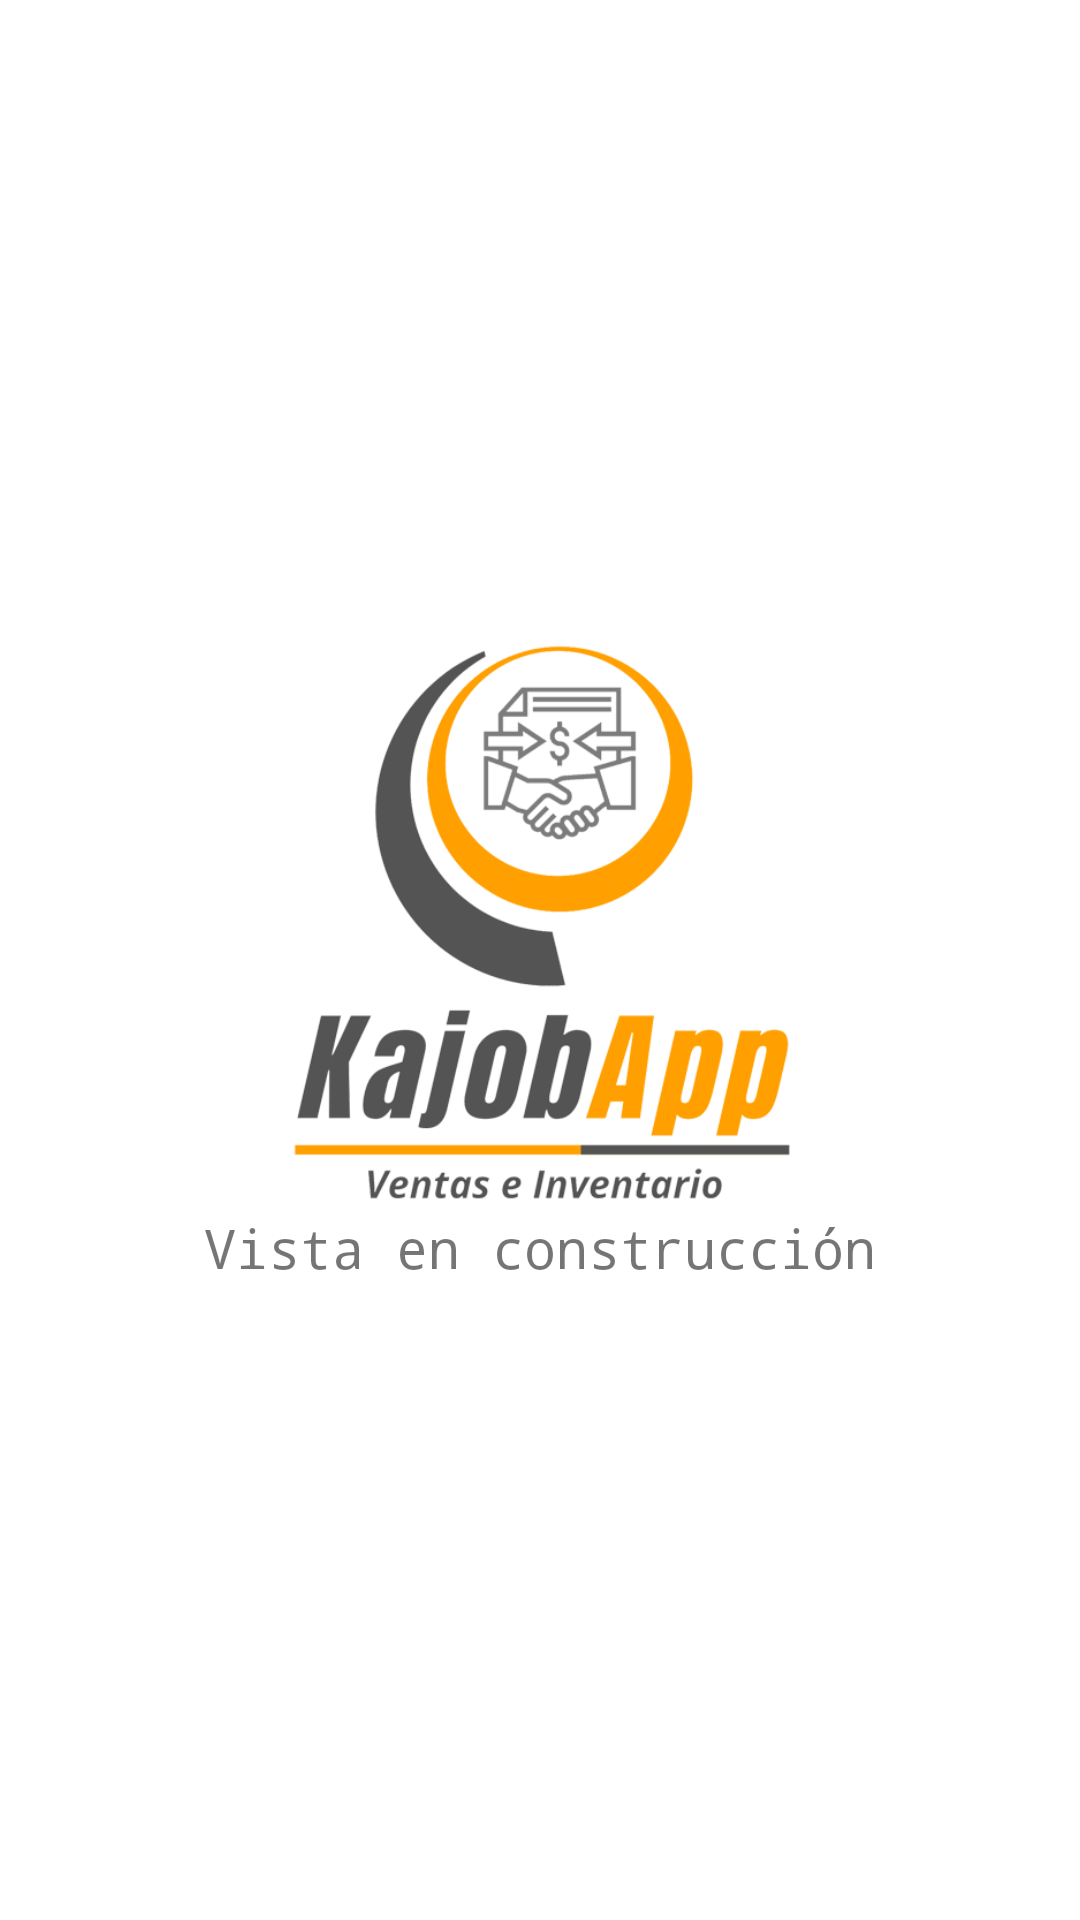

Reconstruct the res/layout file that produces this screen, plus the resources it refers to.
<!-- AndroidManifest.xml: application theme AppTheme -->
<!-- res/layout/fragment_billing.xml -->
<?xml version="1.0" encoding="utf-8"?>
<LinearLayout
    xmlns:android="http://schemas.android.com/apk/res/android"
    xmlns:app="http://schemas.android.com/apk/res-auto"
    xmlns:tools="http://schemas.android.com/tools"
    android:layout_width="match_parent"
    android:layout_height="match_parent"
    android:gravity="center"
    android:orientation="vertical"
    tools:context=".Fragments.BillingFragment">

    <ImageView
        android:id="@+id/imgLogo"
        android:layout_width="192dp"
        android:layout_height="192dp"
        android:src="@drawable/logo_kajobapp" />

    <TextView
        android:id="@+id/textViewConstruction"
        android:layout_width="wrap_content"
        android:layout_height="wrap_content"
        android:fontFamily="monospace"
        android:text="Vista en construcción"
        android:textSize="18sp"/>

</LinearLayout>
<!-- resources referenced by this layout -->
<resources>
  <!-- drawable logo_kajobapp: png bitmap (drawable, 127268 bytes) -->
  <style name="AppTheme" parent="Theme.MaterialComponents.Light.DarkActionBar">
          
          <item name="colorPrimary">@color/colorPrimary</item>
          <item name="colorPrimaryDark">@color/colorPrimaryDark</item>
          <item name="colorAccent">@color/colorAccent</item>
      </style>
  <color name="colorPrimary">#ffc107</color>
  <color name="colorPrimaryDark">#ffa000</color>
  <color name="colorAccent">#545454</color>
</resources>
